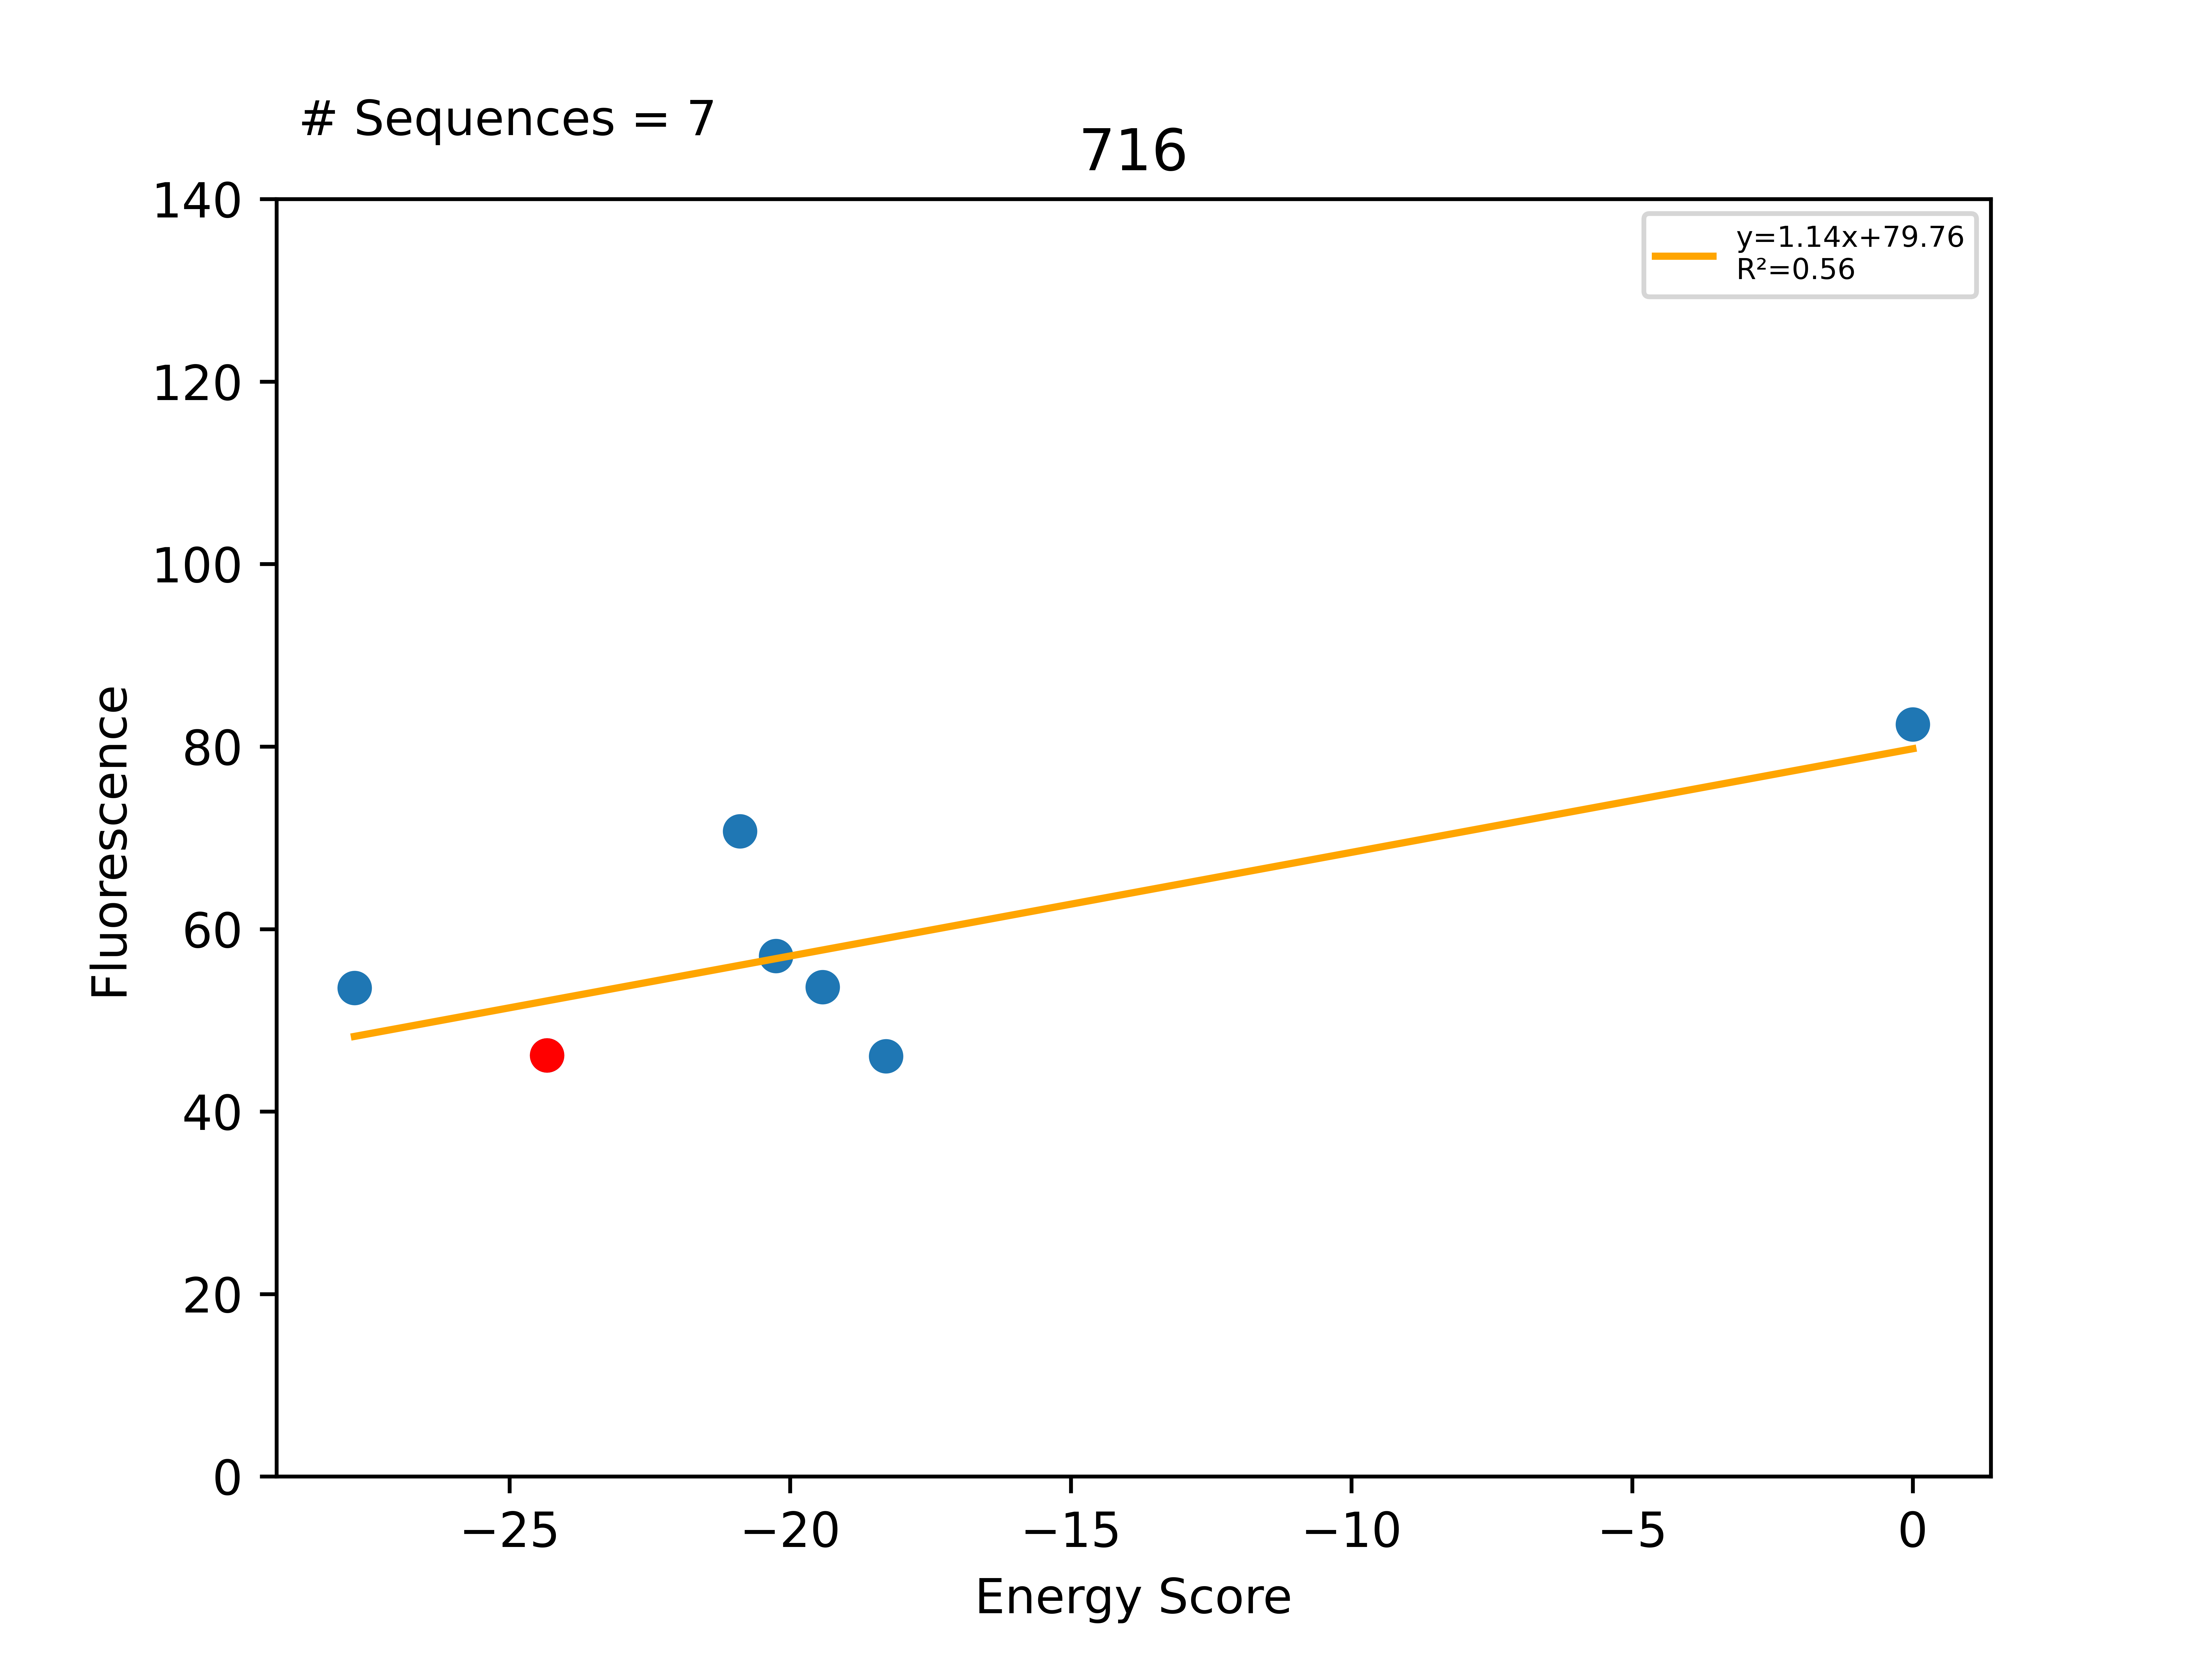

The table this chart was drawn from, first rows:
Sequence, EnergyScore, Fluorescence, FluorStdDev, PercentGpa, PercentGpaStdDev, MaltosePercentDiff, Dimer, Monomer, DimerDiff, VDWDimer, VDWDiff, HBONDDimer, HBONDDiff, IMM1Dimer, IMM1Diff, SequenceProbability, DimerSasa, MonomerSasa, startXShift, xShift, xShiftDiff, startCrossingAngle, crossingAngle
LLLALLASLLGTLLTILLILI, -27.76, 58808, 1425, 53.56, 1.298, -100.0, -421.2, -393.5, -5.917, -92.34, 6.652, -91.85, -14.92, -237, 2.352, 0.0001381, 3720, 4481, 7.458, 7.093, 0.3649, -41.28, -40.1
LLLALLALLLGTLLTILLILI, -24.33, 50684, 8736, 46.16, 7.956, -55.83, -415.3, -391, -15.8, -98.99, -13.92, -76.93, 0.8959, -239.4, -2.777, 0.0001045, 3814, 0.0, 7.458, 7.093, 0.3649, -41.28, -40.1
LLLALLALLLGTLLAILLILI, -20.9, 77636, 26507, 70.7, 24.14, -100.0, -404.1, -383.2, 11.2, -95.94, 3.051, -71.98, 4.958, -236.2, 3.193, 8.92315e-05, 3731, 4518, 7.458, 7.093, 0.3649, -41.28, -40.1
LLLALLALLLGFLLTILLILI, -20.26, 62656, 1512, 57.06, 1.377, -100.0, -394.9, -374.7, 20.38, -89.48, 9.511, -64.61, 12.32, -240.8, -1.451, 0.0002372, 3649, 4623, 7.458, 7.093, 0.3649, -41.28, -40.1
LLLALLATLLGTLLTILLILI, -19.42, 58897, 11260, 53.64, 10.25, -76.73, -403, -383.6, 12.28, -87.73, 11.26, -77.09, -0.1559, -238.2, 1.175, 4.60398e-05, 3703, 4477, 7.458, 7.093, 0.3649, -41.28, -40.1
LLLALLALLLGALLTILLILI, -18.29, 50577, 2557, 46.06, 2.328, -95.88, -401.1, -382.8, 14.26, -101.5, -2.499, -63.39, 13.55, -236.2, 3.21, 8.92315e-05, 3711, 4521, 7.458, 7.093, 0.3649, -41.28, -40.1
LLLALLALLLATLLTILLILI, 0.0, 90499, 5795, 82.42, 5.278, -100.0, 5500, -392.5, 5915, 5803, 5902, -62.28, 14.65, -240.2, -0.8377, 3.93149e-05, 3692, 4557, 7.458, 7.093, 0.3649, -41.28, -40.1
